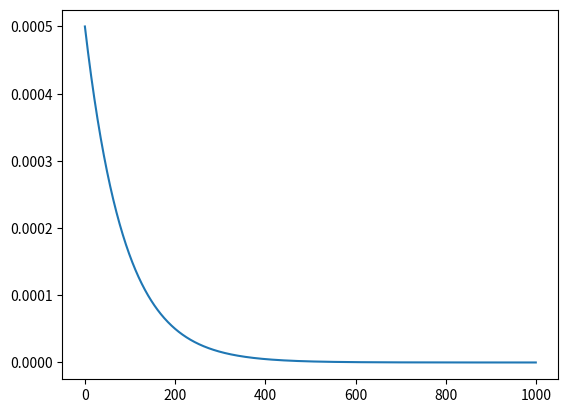

Write the Python code that produced this figure.
import matplotlib.pyplot as plt
import numpy as np

lrate=5e-4
lrate_decay=2

global_step=np.arange(1000)
decay_rate = 0.1
decay_steps = lrate_decay * 100
new_lrate = lrate * (decay_rate ** (global_step / decay_steps))

plt.plot(global_step,new_lrate)
plt.show()